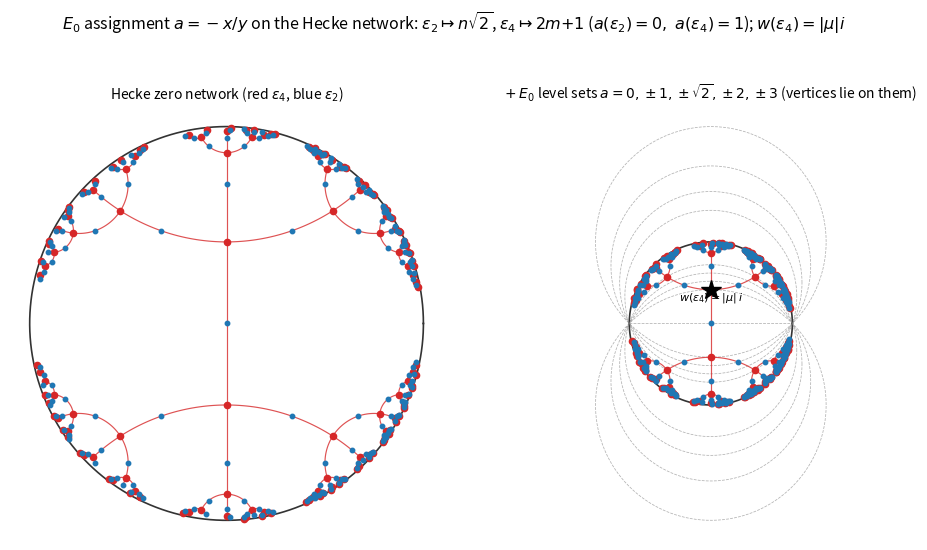

Generate this figure with matplotlib: (Note: this script raises an exception after producing the figure.)
#!/usr/bin/env python3
"""
018 — Hecke zero vertices sit on the E0 assignment's level sets.

Assignment a = -x/y  (regular AES E0).  On the q=4 Hecke zero network
beta^{-1}([0,1]):
  * order-4 vertices  eps_4 = (-1+i)/sqrt2  have  a = 2m+1  (odd integers);
  * order-2 vertices  eps_2 = i             have  a = n*sqrt2 (n in Z);
  * so a(eps_2)=0 and a(eps_4)=1 — exactly the Hauptmodul branch values.

The level set a = c maps in the disk (w = u+iv) to the circle
  u^2 + (v + 1/c)^2 = 1 + 1/c^2   (through w = -1 and w = +1),
  with a = 0 the real-axis diameter.  The E0 level sets a = n*sqrt2 pass through
  the eps_2 vertices and a = 2m+1 pass through the eps_4 vertices.

Also: w(eps_4) = (sqrt2-1) i = |mu| i  (the order-4 point sits at height |mu| on
the disk imaginary axis).  The parameter mu = 1-sqrt2 = -|mu| itself is NOT a
vertex a-value (it is neither n*sqrt2 nor an odd integer).

Left panel: Hecke zero network (red eps_4 4-valent, blue eps_2 bivalent).
Right panel: same network + the E0 level-set circles a = 0, +-1, +-sqrt2, +-2,
             +-3, showing every vertex lying on one of these level sets.

STATUS: vertex a-values are computed exactly (BFS over Gamma_4); the "n*sqrt2 /
2m+1" pattern is a COMPUTATIONALLY VERIFIED observation, not yet proved in-paper.
"""

import numpy as np
import matplotlib
matplotlib.use("Agg")
import matplotlib.pyplot as plt
from math import sqrt, pi, atan2, hypot
from collections import Counter

SQ2 = sqrt(2.0)
MU = 1.0 - SQ2          # -|mu| = -(sqrt2-1)
ABSMU = SQ2 - 1.0       # |mu|


def J(z):
    return -1.0 / z


def T(z):
    return z + SQ2


def Tm(z):
    return z - SQ2


GENS = [J, T, Tm]
EPS2 = 1j
EPS4 = (-1.0 + 1j) / SQ2


def key(c):
    return complex(round(c.real, 6), round(c.imag, 6))


def h2_to_disk(z):
    return (z - 1j) / (z + 1j)


def aval(z):
    return -z.real / z.imag


def hecke_network(depth=7):
    edges, v2, v4 = [], set(), set()
    a2, a4 = [], []
    seen = set()
    front = [(EPS2, EPS4)]
    for _ in range(depth + 1):
        new = []
        for (a, b) in front:
            k = frozenset([key(a), key(b)])
            if k in seen:
                continue
            seen.add(k)
            edges.append((a, b))
            v2.add(key(a))
            v4.add(key(b))
            a2.append(aval(a))
            a4.append(aval(b))
            for g in GENS:
                new.append((g(a), g(b)))
        front = new
    return edges, v2, v4, a2, a4


def geodesic_arc_disk(a, b, n=70):
    px, py = a.real, a.imag
    qx, qy = b.real, b.imag
    if abs(qx - px) < 1e-12:
        y = np.linspace(min(py, qy), max(py, qy), n)
        return h2_to_disk(px + 1j * y)
    c = ((qx * qx + qy * qy) - (px * px + py * py)) / (2.0 * (qx - px))
    R = hypot(px - c, py)
    thp = atan2(py, px - c)
    thq = atan2(qy, qx - c)
    if thq < thp:
        thq += 2 * pi
    if thq - thp > pi:
        thp, thq = thq, thp + 2 * pi
    t = np.linspace(thp, thq, n)
    return h2_to_disk((c + R * np.cos(t)) + 1j * (R * np.sin(t)))


def level_circle(c, n=400):
    """The disk circle a = c (u^2 + (v+1/c)^2 = 1 + 1/c^2), through (-1,0),(1,0)."""
    if abs(c) < 1e-12:
        t = np.linspace(-1, 1, n)
        return t, np.zeros_like(t)
    cy = -1.0 / c
    R = hypot(1.0, cy)
    th = np.linspace(0, 2 * pi, n)
    return R * np.cos(th), cy + R * np.sin(th)


def draw_network(ax, edges, v2, v4, show_verts=True):
    th = np.linspace(0, 2 * pi, 400)
    ax.plot(np.cos(th), np.sin(th), color="0.2", lw=1.2)
    for (a, b) in edges:
        w = geodesic_arc_disk(a, b)
        ax.plot(w.real, w.imag, color="tab:red", lw=0.85, alpha=0.8, zorder=3)
    if show_verts:
        for v in v4:
            w = h2_to_disk(v)
            ax.plot([w.real], [w.imag], marker="o", ms=4.5, color="tab:red",
                    zorder=5)
        for v in v2:
            w = h2_to_disk(v)
            ax.plot([w.real], [w.imag], marker="o", ms=3.2, color="tab:blue",
                    zorder=5)
    ax.set_aspect("equal")
    ax.set_xticks([])
    ax.set_yticks([])
    for sp in ax.spines.values():
        sp.set_visible(False)


def main():
    edges, v2, v4, a2_full, a4_full = hecke_network(7)
    # a-values (full precision, dedup to 12 decimals)
    a2 = sorted({round(v, 12) for v in a2_full})
    a4 = sorted({round(v, 12) for v in a4_full})
    print("eps2 a-values (#distinct):", len(a2), " range", a2[0], a2[-1])
    print("eps4 a-values (#distinct):", len(a4), " sample", a4[:6], "...", a4[-6:])
    n2 = [v / SQ2 for v in a2 if abs(v) > 1e-9]
    print("eps2 values / sqrt2 are integers:",
          all(abs(n - round(n)) < 1e-8 for n in n2))
    print("eps4 values all odd integers:",
          all(abs(v - round(v)) < 1e-8 and int(round(v)) % 2 == 1 for v in a4))
    print("w(eps4) =", h2_to_disk(EPS4), " == |mu| i =", ABSMU)
    print("mu = 1-sqrt2 =", MU, " in vertex a-values?", MU in a2 or MU in a4)

    fig, (ax1, ax2) = plt.subplots(1, 2, figsize=(12.2, 6.1))
    draw_network(ax1, edges, v2, v4)
    ax1.set_title(r"Hecke zero network (red $\varepsilon_4$, blue $\varepsilon_2$)",
                  fontsize=10)

    draw_network(ax2, edges, v2, v4)
    for c in [0, 1, -1, SQ2, -SQ2, 2, -2, 3, -3]:
        u, v = level_circle(c)
        ax2.plot(u, v, color="0.45", lw=0.55, alpha=0.55, ls="--", zorder=2)
    # mark eps4 image at |mu| i
    w4 = h2_to_disk(EPS4)
    ax2.plot([w4.real], [w4.imag], marker="*", ms=15, color="k", zorder=6)
    ax2.text(w4.real, w4.imag - 0.12, r"$w(\varepsilon_4)=|\mu|\,i$", fontsize=8,
             ha="center", color="k")
    ax2.set_title(r"$+$ $E_0$ level sets $a=0,\pm1,\pm\sqrt{2},\pm2,\pm3$ "
                  r"(vertices lie on them)", fontsize=10)

    fig.suptitle(
        r"$E_0$ assignment $a=-x/y$ on the Hecke network: "
        r"$\varepsilon_2\mapsto n\sqrt{2}$, $\varepsilon_4\mapsto 2m{+}1$ "
        r"($a(\varepsilon_2)=0,\ a(\varepsilon_4)=1$); $w(\varepsilon_4)=|\mu|i$",
        fontsize=11.5)
    fig.subplots_adjust(top=0.82, wspace=0.05)
    out = "/Users/mingli/AEG/aeg-paper/notes/general/018-hecke-zero-levelsets.png"
    fig.savefig(out, dpi=130)
    print("saved:", out)


if __name__ == "__main__":
    main()
